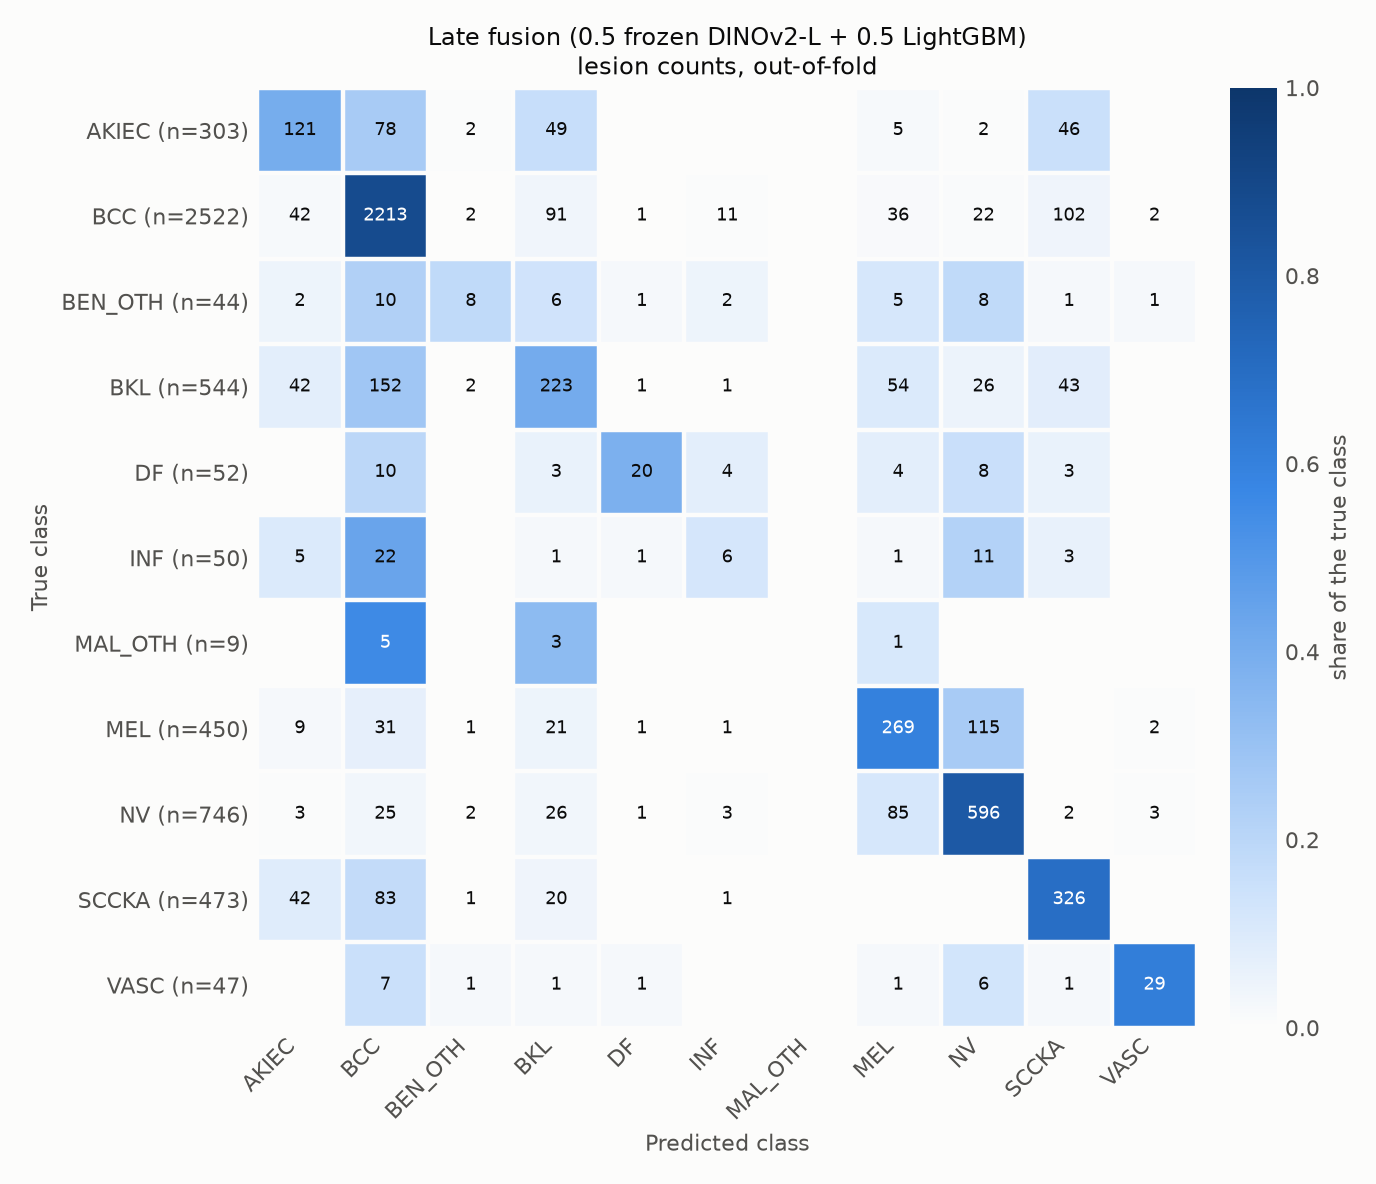

The table this chart was drawn from, first rows:
true\predicted, AKIEC, BCC, BEN_OTH, BKL, DF, INF, MAL_OTH, MEL, NV, SCCKA, VASC
AKIEC, 121, 78, 2, 49, 0, 0, 0, 5, 2, 46, 0
BCC, 42, 2213, 2, 91, 1, 11, 0, 36, 22, 102, 2
BEN_OTH, 2, 10, 8, 6, 1, 2, 0, 5, 8, 1, 1
BKL, 42, 152, 2, 223, 1, 1, 0, 54, 26, 43, 0
DF, 0, 10, 0, 3, 20, 4, 0, 4, 8, 3, 0
INF, 5, 22, 0, 1, 1, 6, 0, 1, 11, 3, 0
MAL_OTH, 0, 5, 0, 3, 0, 0, 0, 1, 0, 0, 0
MEL, 9, 31, 1, 21, 1, 1, 0, 269, 115, 0, 2
NV, 3, 25, 2, 26, 1, 3, 0, 85, 596, 2, 3
SCCKA, 42, 83, 1, 20, 0, 1, 0, 0, 0, 326, 0
VASC, 0, 7, 1, 1, 1, 0, 0, 1, 6, 1, 29
